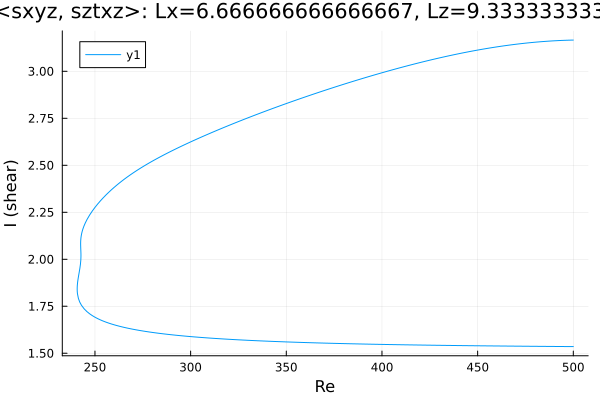

Source data for this figure (header and first rows):
Re, shear
500.0, 3.166
498.9, 3.166
497.5, 3.165
496.1, 3.165
494.7, 3.164
493.3, 3.164
491.8, 3.163
490.4, 3.162
489, 3.162
487.6, 3.161
486.2, 3.16
484.8, 3.159
483.4, 3.158
481.9, 3.156
480.5, 3.155
479.1, 3.154
477.7, 3.152
476.3, 3.151
474.9, 3.15
473.5, 3.148
472, 3.146
470.6, 3.145
469.2, 3.143
467.8, 3.141
466.4, 3.139
465, 3.137
463.6, 3.135
462.1, 3.133
460.7, 3.131
459.3, 3.129
457.9, 3.127
456.5, 3.124
455.1, 3.122
453.7, 3.119
452.2, 3.117
450.8, 3.114
449.4, 3.112
448, 3.109
446.6, 3.106
445.2, 3.104
443.8, 3.101
442.3, 3.098
440.9, 3.095
439.5, 3.092
438.1, 3.089
436.7, 3.086
435.3, 3.083
433.9, 3.08
432.4, 3.077
431, 3.073
429.6, 3.07
428.2, 3.067
426.8, 3.063
425.4, 3.06
424, 3.057
422.5, 3.053
421.1, 3.05
419.7, 3.046
418.3, 3.042
416.9, 3.039
... 439 more rows
